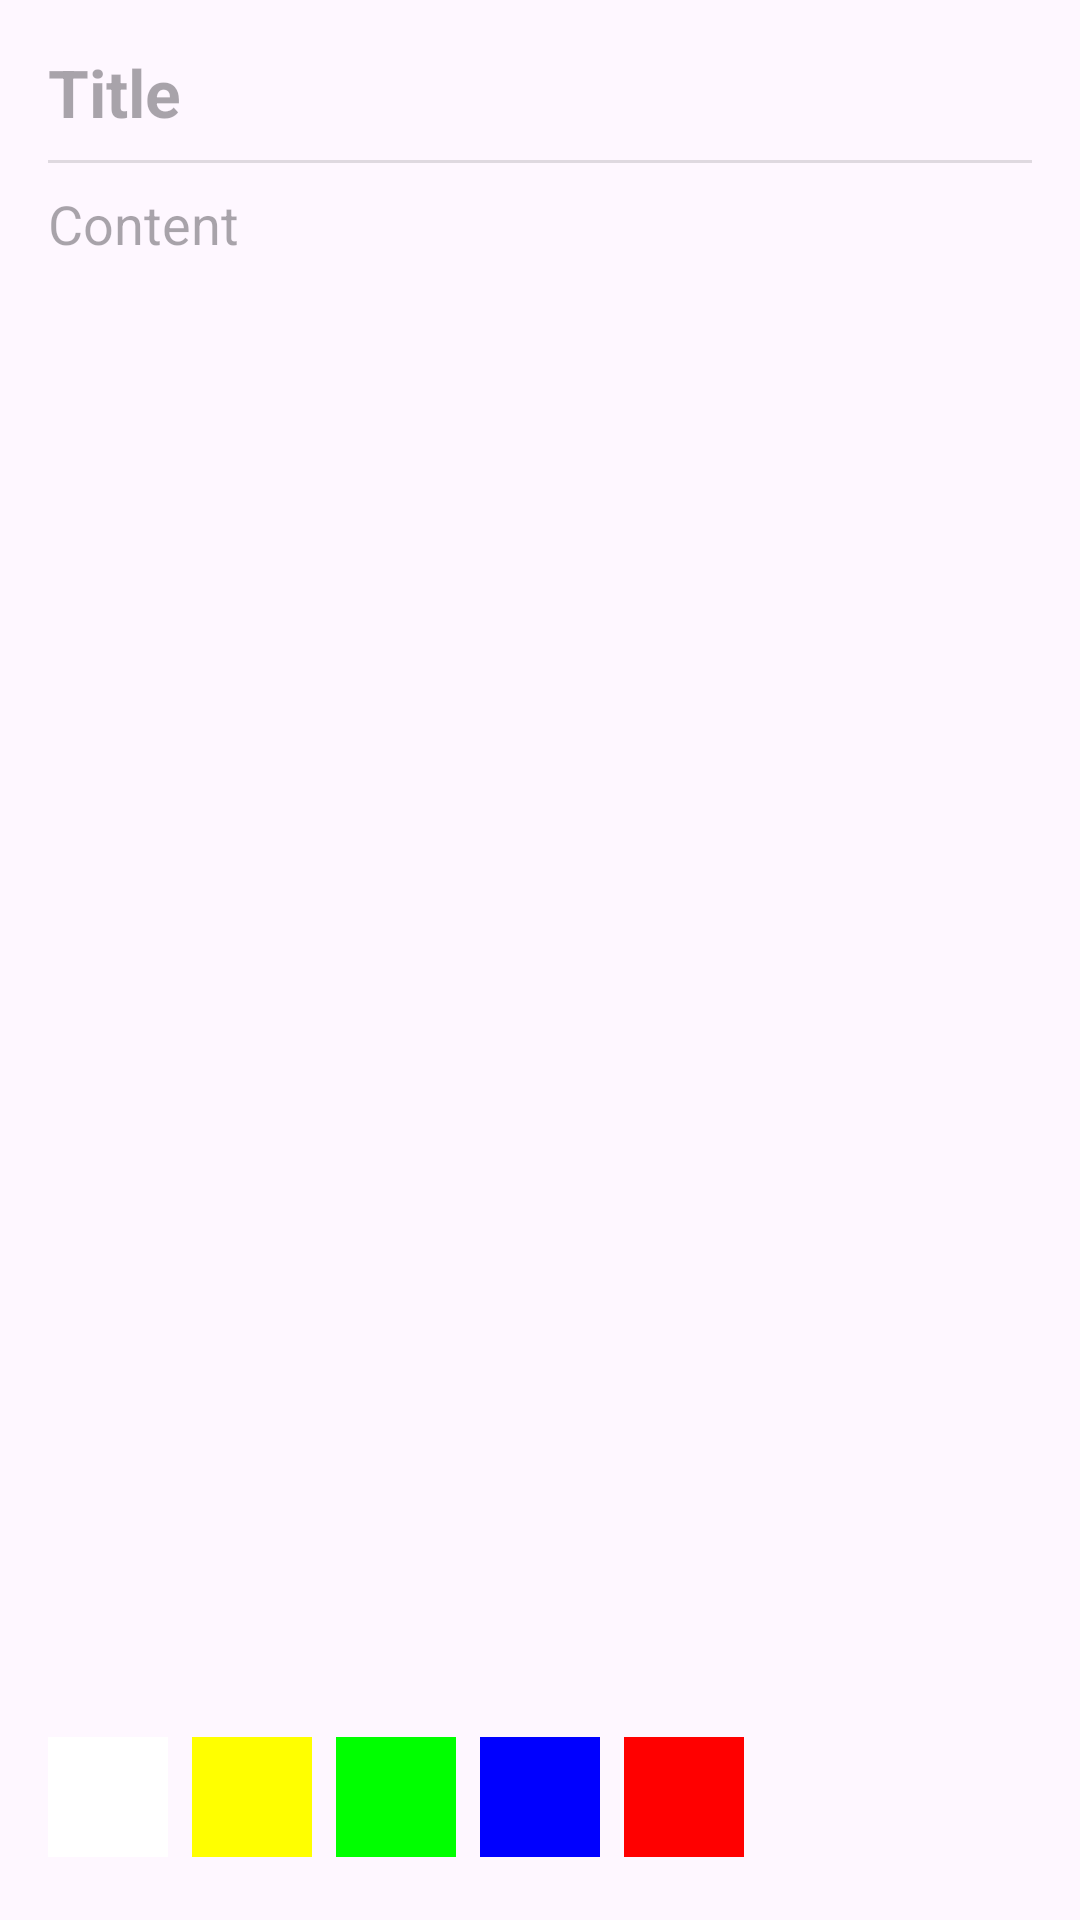

Write the Android layout XML for this screen, with the resource values it uses.
<!-- AndroidManifest.xml: application theme Theme.SecureNotes -->
<!-- res/layout/fragment_note_detail.xml -->
<?xml version="1.0" encoding="utf-8"?>
<LinearLayout
    xmlns:android="http://schemas.android.com/apk/res/android"
    android:layout_width="match_parent"
    android:layout_height="match_parent"
    android:orientation="vertical"
    android:padding="16dp">

    <EditText
        android:id="@+id/editTextTitle"
        android:layout_width="match_parent"
        android:layout_height="wrap_content"
        android:autofillHints=""
        android:hint="@string/title_note"
        android:inputType="textCapSentences"
        android:maxLines="1"
        android:textAppearance="@style/TextAppearance.AppCompat.Large"
        android:textSize="22sp"
        android:textStyle="bold"
        android:background="@android:color/transparent"/>

    <View
        android:layout_width="match_parent"
        android:layout_height="1dp"
        android:layout_marginTop="8dp"
        android:layout_marginBottom="8dp"
        android:background="?android:attr/listDivider" />

    <EditText
        android:id="@+id/editTextContent"
        android:layout_width="match_parent"
        android:layout_height="0dp"
        android:layout_weight="1"
        android:autofillHints=""
        android:hint="@string/content_note"
        android:gravity="top"
        android:inputType="textMultiLine"
        android:background="@android:color/transparent"/>

    <LinearLayout
        android:layout_width="match_parent"
        android:layout_height="50dp"
        android:orientation="horizontal"
        android:gravity="center_vertical">

        <View
            android:id="@+id/color_white"
            android:layout_width="40dp"
            android:layout_height="40dp"
            android:layout_marginEnd="8dp"
            android:background="@color/note_white" />

        <View
            android:id="@+id/color_yellow"
            android:layout_width="40dp"
            android:layout_height="40dp"
            android:layout_marginEnd="8dp"
            android:background="@color/note_yellow" />

        <View
            android:id="@+id/color_green"
            android:layout_width="40dp"
            android:layout_height="40dp"
            android:layout_marginEnd="8dp"
            android:background="@color/note_green" />

        <View
            android:id="@+id/color_blue"
            android:layout_width="40dp"
            android:layout_height="40dp"
            android:layout_marginEnd="8dp"
            android:background="@color/note_blue" />

        <View
            android:id="@+id/color_red"
            android:layout_width="40dp"
            android:layout_height="40dp"
            android:layout_marginEnd="8dp"
            android:background="@color/note_red" />

    </LinearLayout>

</LinearLayout>
<!-- resources referenced by this layout -->
<resources>
  <color name="note_blue">#FF0000FF</color>
  <color name="note_green">#FF00FF00</color>
  <color name="note_red">#FFFF0000</color>
  <color name="note_white">#FFFFFFFF</color>
  <color name="note_yellow">#FFFFFF00</color>
  <string name="content_note">Content</string>
  <string name="title_note">Title</string>
  <style name="Theme.SecureNotes" parent="Base.Theme.SecureNotes" />
  <style name="Base.Theme.SecureNotes" parent="Theme.Material3.DayNight.NoActionBar">
          <item name="android:statusBarColor">?attr/colorPrimaryVariant</item>
      </style>
</resources>
